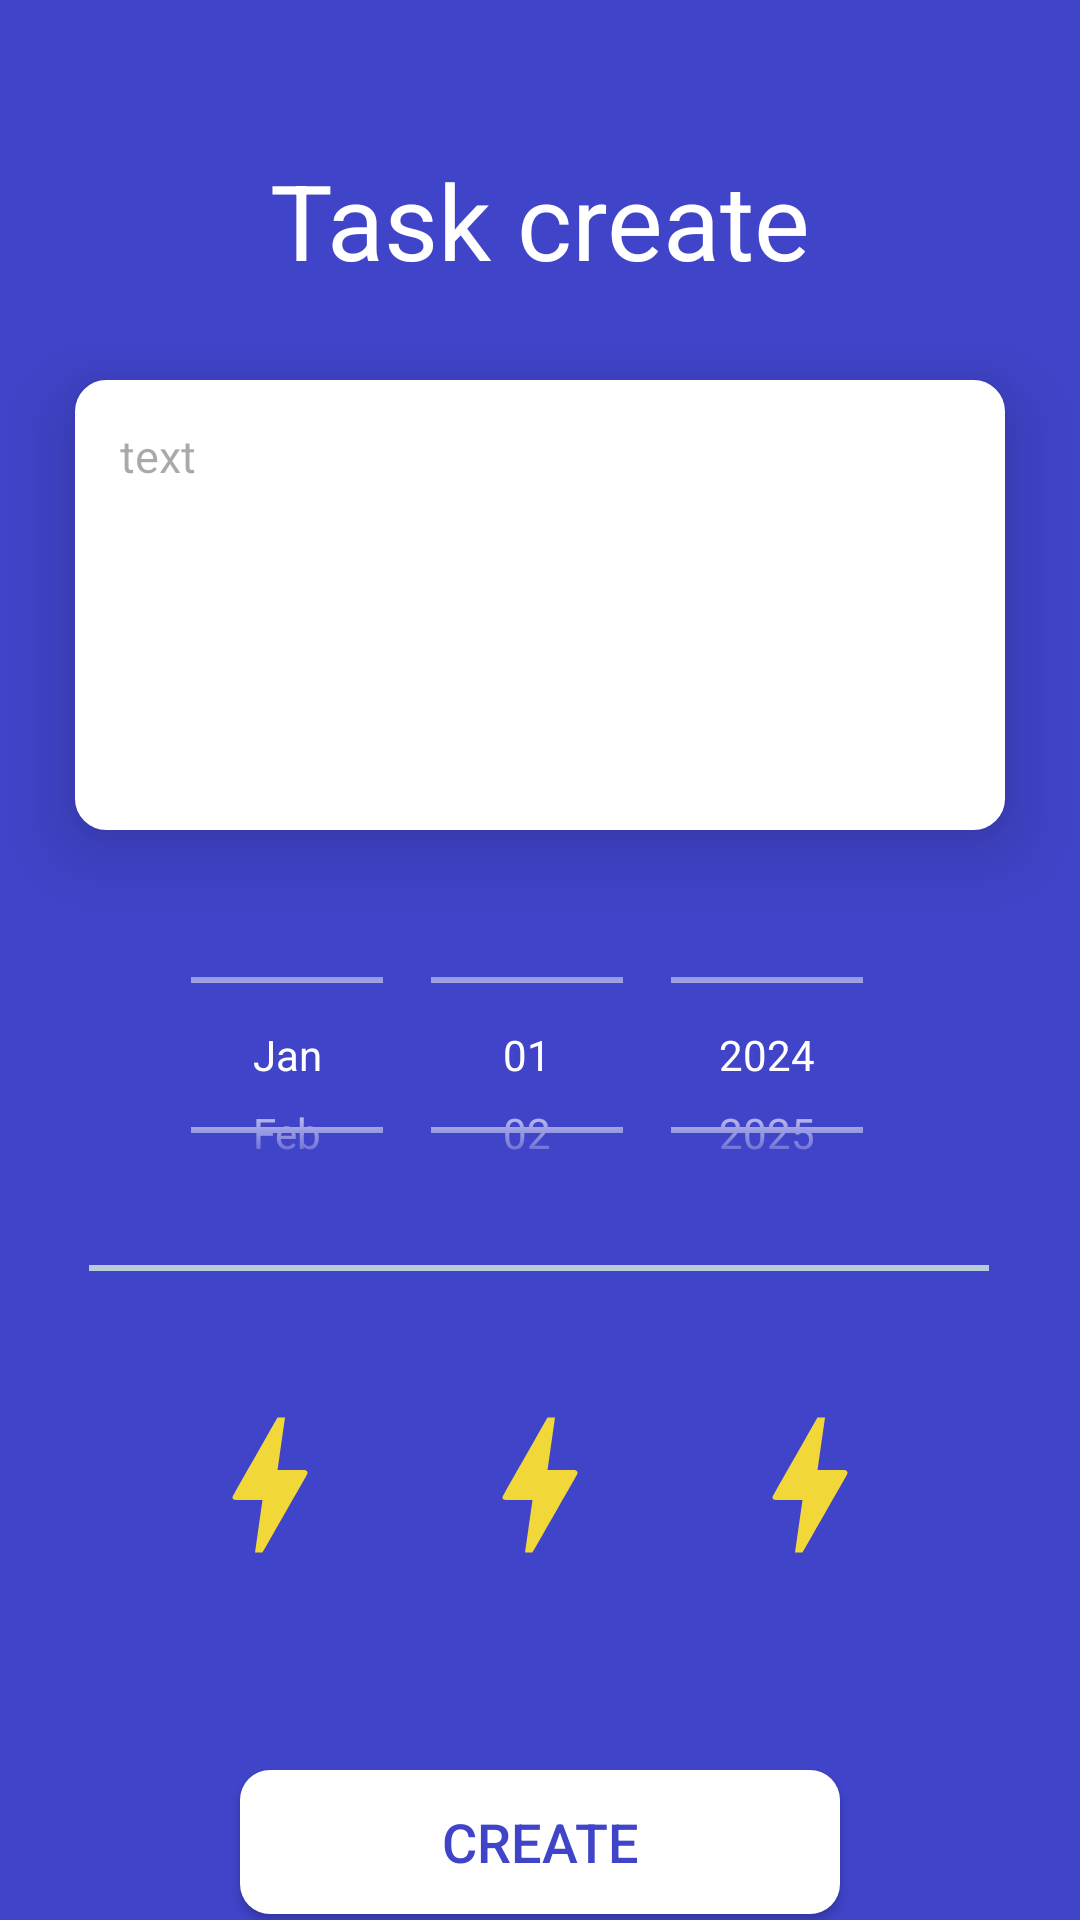

Reconstruct the res/layout file that produces this screen, plus the resources it refers to.
<!-- AndroidManifest.xml: application theme Theme.NazNursDip -->
<!-- res/layout/activity_addtask.xml -->
<?xml version="1.0" encoding="utf-8"?>
<androidx.constraintlayout.widget.ConstraintLayout xmlns:android="http://schemas.android.com/apk/res/android"
    xmlns:app="http://schemas.android.com/apk/res-auto"
    xmlns:tools="http://schemas.android.com/tools"
    android:layout_width="match_parent"
    android:layout_height="match_parent"
    tools:context=".Addtask_activity"
    android:background="@color/bg_first">

    <TextView
        android:id="@+id/textView2"
        android:layout_width="wrap_content"
        android:layout_height="wrap_content"
        android:layout_marginTop="50dp"
        android:text="Task create"
        android:textSize="35dp"
        android:textColor="@color/bg_second"
        app:layout_constraintEnd_toEndOf="parent"
        app:layout_constraintStart_toStartOf="parent"
        app:layout_constraintTop_toTopOf="parent" />

    <EditText
        android:id="@+id/taskText"
        android:layout_width="match_parent"
        android:layout_height="150dp"
        android:layout_marginTop="30dp"
        android:layout_marginRight="25dp"
        android:layout_marginLeft="25dp"
        android:background="@drawable/custom_edit_text_rounded"
        android:ems="10"
        android:elevation="15dp"
        android:lines="5"
        android:minLines="3"
        android:maxLines="6"
        android:textSize="15sp"
        android:hint="text"
        android:gravity="top|start"
        android:inputType="textMultiLine"
        android:padding="15dp"
        app:layout_constraintEnd_toEndOf="parent"
        app:layout_constraintStart_toStartOf="parent"
        app:layout_constraintTop_toBottomOf="@+id/textView2" />

    <DatePicker
        android:id="@+id/datePicker"
        android:theme="@style/MyDatePicker"
        android:layout_width="266dp"
        android:layout_height="110dp"
        android:layout_marginStart="72dp"
        android:layout_marginTop="20dp"
        android:layout_marginEnd="73dp"
        android:calendarTextColor="@color/bg_first"
        android:yearListSelectorColor="@color/bg_first"
        android:datePickerMode="spinner"
        android:calendarViewShown="false"
        android:spinnersShown="true"
        app:layout_constraintEnd_toEndOf="parent"
        app:layout_constraintStart_toStartOf="parent"
        app:layout_constraintTop_toBottomOf="@+id/taskText"
        android:startYear="2024"
        android:endYear="2030"
        />

    <EditText
        android:id="@+id/line"
        android:layout_width="300dp"
        android:layout_height="2dp"
        android:layout_marginTop="15dp"
        android:background="@color/hint_color"
        android:ems="10"
        android:inputType="text"
        android:padding="15dp"
        app:layout_constraintEnd_toEndOf="parent"
        app:layout_constraintHorizontal_bias="0.495"
        app:layout_constraintStart_toStartOf="parent"
        app:layout_constraintTop_toBottomOf="@+id/datePicker" />

    <LinearLayout
        android:id="@+id/linearLayout"
        android:layout_width="wrap_content"
        android:layout_height="wrap_content"
        android:layout_marginTop="450dp"
        android:orientation="horizontal"
        app:layout_constraintEnd_toEndOf="parent"
        app:layout_constraintStart_toStartOf="parent"
        app:layout_constraintTop_toTopOf="parent">

        <ImageButton
            android:id="@+id/imageButton0"
            android:layout_width="wrap_content"
            android:layout_height="wrap_content"
            android:layout_weight="1"
            android:background="@color/bg_first"
            android:padding="15dp"
            android:src="@drawable/baseline_bolt_24" />

        <ImageButton
            android:id="@+id/imageButton1"
            android:layout_width="wrap_content"
            android:layout_height="wrap_content"
            android:layout_weight="1"
            android:background="@color/bg_first"
            android:padding="15dp"
            android:src="@drawable/baseline_bolt_24" />

        <ImageButton
            android:id="@+id/imageButton2"
            android:layout_width="wrap_content"
            android:layout_height="wrap_content"
            android:layout_weight="1"
            android:background="@color/bg_first"
            android:padding="15dp"
            android:src="@drawable/baseline_bolt_24" />
    </LinearLayout>

    <androidx.appcompat.widget.AppCompatButton
        android:id="@+id/buttonCreate"
        android:layout_width="200dp"
        android:layout_height="wrap_content"
        android:layout_marginTop="50dp"
        android:elevation="15dp"
        android:text="Create"
        android:textSize="18sp"
        android:textColor="@color/bg_first"
        android:background="@drawable/rounded_btn"
        app:layout_constraintEnd_toEndOf="parent"
        app:layout_constraintStart_toStartOf="parent"
        app:layout_constraintTop_toBottomOf="@+id/linearLayout" />
</androidx.constraintlayout.widget.ConstraintLayout>
<!-- resources referenced by this layout -->
<resources>
  <color name="bg_first">#4044c9</color>
  <color name="bg_second">#ffffff</color>
  <color name="hint_color">#baccda</color>
  <!-- drawable baseline_bolt_24 (drawable) -->
  <vector android:height="60dp" android:tint="#F2D739"
      android:viewportHeight="24" android:viewportWidth="24"
      android:width="60dp" xmlns:android="http://schemas.android.com/apk/res/android">
      <path android:fillColor="@android:color/white" android:pathData="M11,21h-1l1,-7H7.5c-0.58,0 -0.57,-0.32 -0.38,-0.66 0.19,-0.34 0.05,-0.08 0.07,-0.12C8.48,10.94 10.42,7.54 13,3h1l-1,7h3.5c0.49,0 0.56,0.33 0.47,0.51l-0.07,0.15C12.96,17.55 11,21 11,21z"/>
  </vector>
  <!-- drawable custom_edit_text_rounded (drawable) -->
  <?xml version="1.0" encoding="utf-8"?>
  <selector xmlns:android="http://schemas.android.com/apk/res/android">
      
      <item android:state_enabled="true" android:state_focused="true">
          <shape android:shape="rectangle">
              <solid android:color="@android:color/white" />
              <corners android:radius="12dp" />
              <stroke android:width="1dp" android:color="@color/bg_first" />
          </shape>
      </item>
  
      
      <item android:state_enabled="true">
          <shape android:shape="rectangle">
              <solid android:color="@android:color/white" />
              <corners android:radius="10dp" />
              <stroke android:width="1dp" android:color="@color/bg_second" />
          </shape>
      </item>
  </selector>
  <!-- drawable rounded_btn (drawable) -->
  <selector xmlns:android="http://schemas.android.com/apk/res/android">
      
      <item android:state_pressed="true">
          <shape android:shape="rectangle">
              <corners android:radius="10dp" /> 
              <solid android:color="@color/hint_color" /> 
          </shape>
      </item>
      
      <item>
          <shape android:shape="rectangle">
              <corners android:radius="10dp" /> 
              <solid android:color="@color/bg_second" /> 
          </shape>
      </item>
  </selector>
  <style name="MyDatePicker">
          
          <item name="android:textColorPrimary">@color/bg_second</item>
          
          <item name="colorControlNormal">@color/bg_second</item>
      </style>
  <style name="Theme.NazNursDip" parent="Base.Theme.NazNursDip" />
  <style name="Base.Theme.NazNursDip" parent="Theme.Material3.DayNight.NoActionBar">
          
          <item name="android:navigationBarColor">@color/bg_first</item>
          <item name="android:statusBarColor">@color/bg_first</item>
      </style>
</resources>
